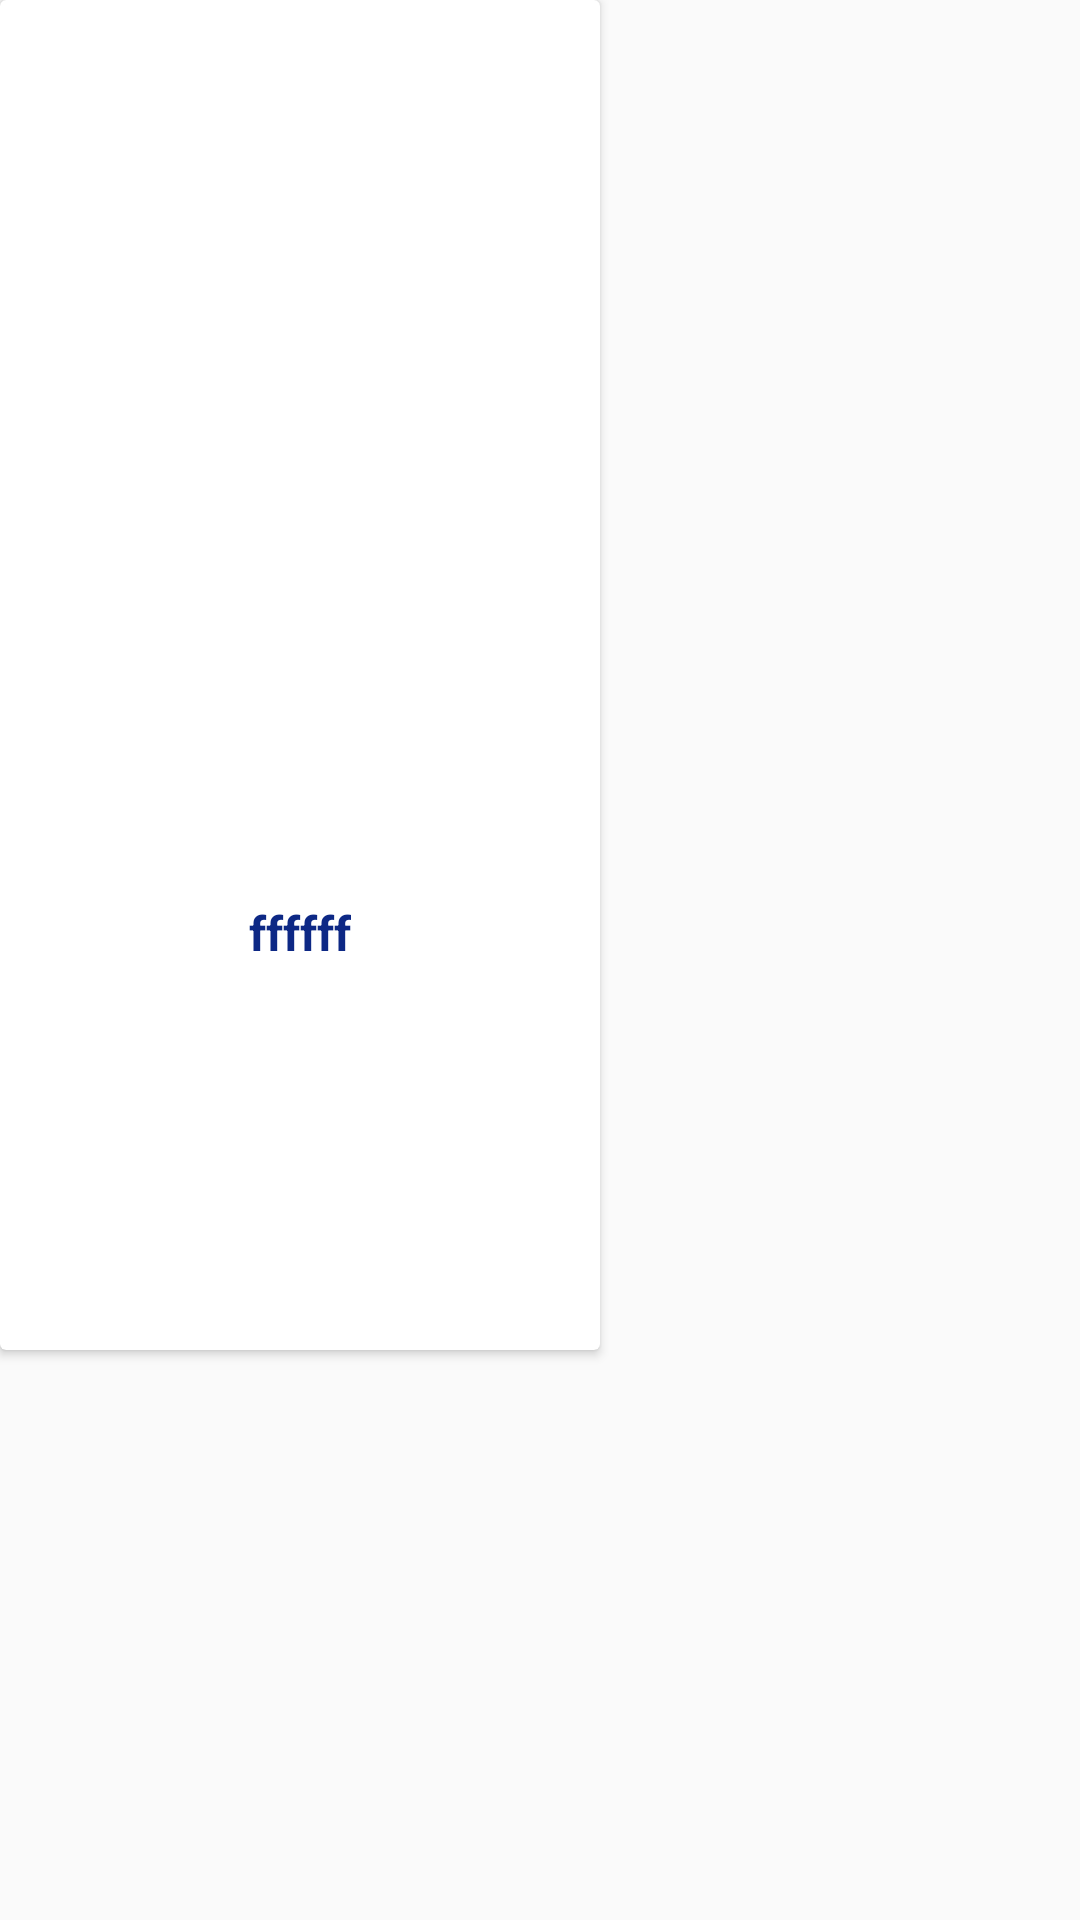

Here is an Android app screen rendered from its layout file. Give the layout XML and the strings, colors and styles it references.
<!-- AndroidManifest.xml: application theme AppTheme.NoActionBar -->
<!-- res/layout/recycleview_row.xml -->
<?xml version="1.0" encoding="utf-8"?>
<RelativeLayout xmlns:android="http://schemas.android.com/apk/res/android"
    xmlns:app="http://schemas.android.com/apk/res-auto"
    android:layout_width="wrap_content"
    android:layout_height="wrap_content"
    android:layout_marginLeft="20dp"
    android:layout_marginRight="20dp"
    android:layout_marginBottom="10dp">

    <androidx.cardview.widget.CardView
        xmlns:android="http://schemas.android.com/apk/res/android"
        xmlns:app="http://schemas.android.com/apk/res-auto"
        android:layout_width="wrap_content"
        android:layout_height="450dp"
        android:background="@color/colorPink">

        <RelativeLayout
            android:id="@+id/rv"
            android:layout_width="wrap_content"
            android:layout_height="wrap_content"
            >
            <ImageView
                android:id="@+id/imgCloth"
                android:layout_width="200dp"
                android:layout_height="300dp"
                android:textSize="20sp" />

            <TextView
                android:id="@+id/tvName"
                android:layout_width="wrap_content"
                android:layout_height="wrap_content"
                android:layout_below="@+id/imgCloth"
                android:layout_centerHorizontal="true"
                android:textColor="#0D2885"
                android:text="ffffff"
                android:textSize="16dp"
                android:textStyle="bold" />

            <TextView
                android:id="@+id/tvShortDescription"
                android:layout_width="wrap_content"
                android:layout_height="wrap_content"
                android:layout_below="@+id/tvName"
                android:textColor="@android:color/black"
                android:textSize="16dp" />

            <TextView
                android:id="@+id/tvTime"
                android:layout_width="wrap_content"
                android:layout_height="wrap_content"
                android:layout_below="@+id/tvShortDescription"
                android:textColor="#0D2885"
                android:textSize="16dp" />

        </RelativeLayout>
    </androidx.cardview.widget.CardView>
</RelativeLayout>
<!-- resources referenced by this layout -->
<resources>
  <color name="colorPink">#E3B7B7</color>
  <style name="AppTheme.NoActionBar">
          <item name="windowActionBar">false</item>
          <item name="windowNoTitle">true</item>
      </style>
</resources>
